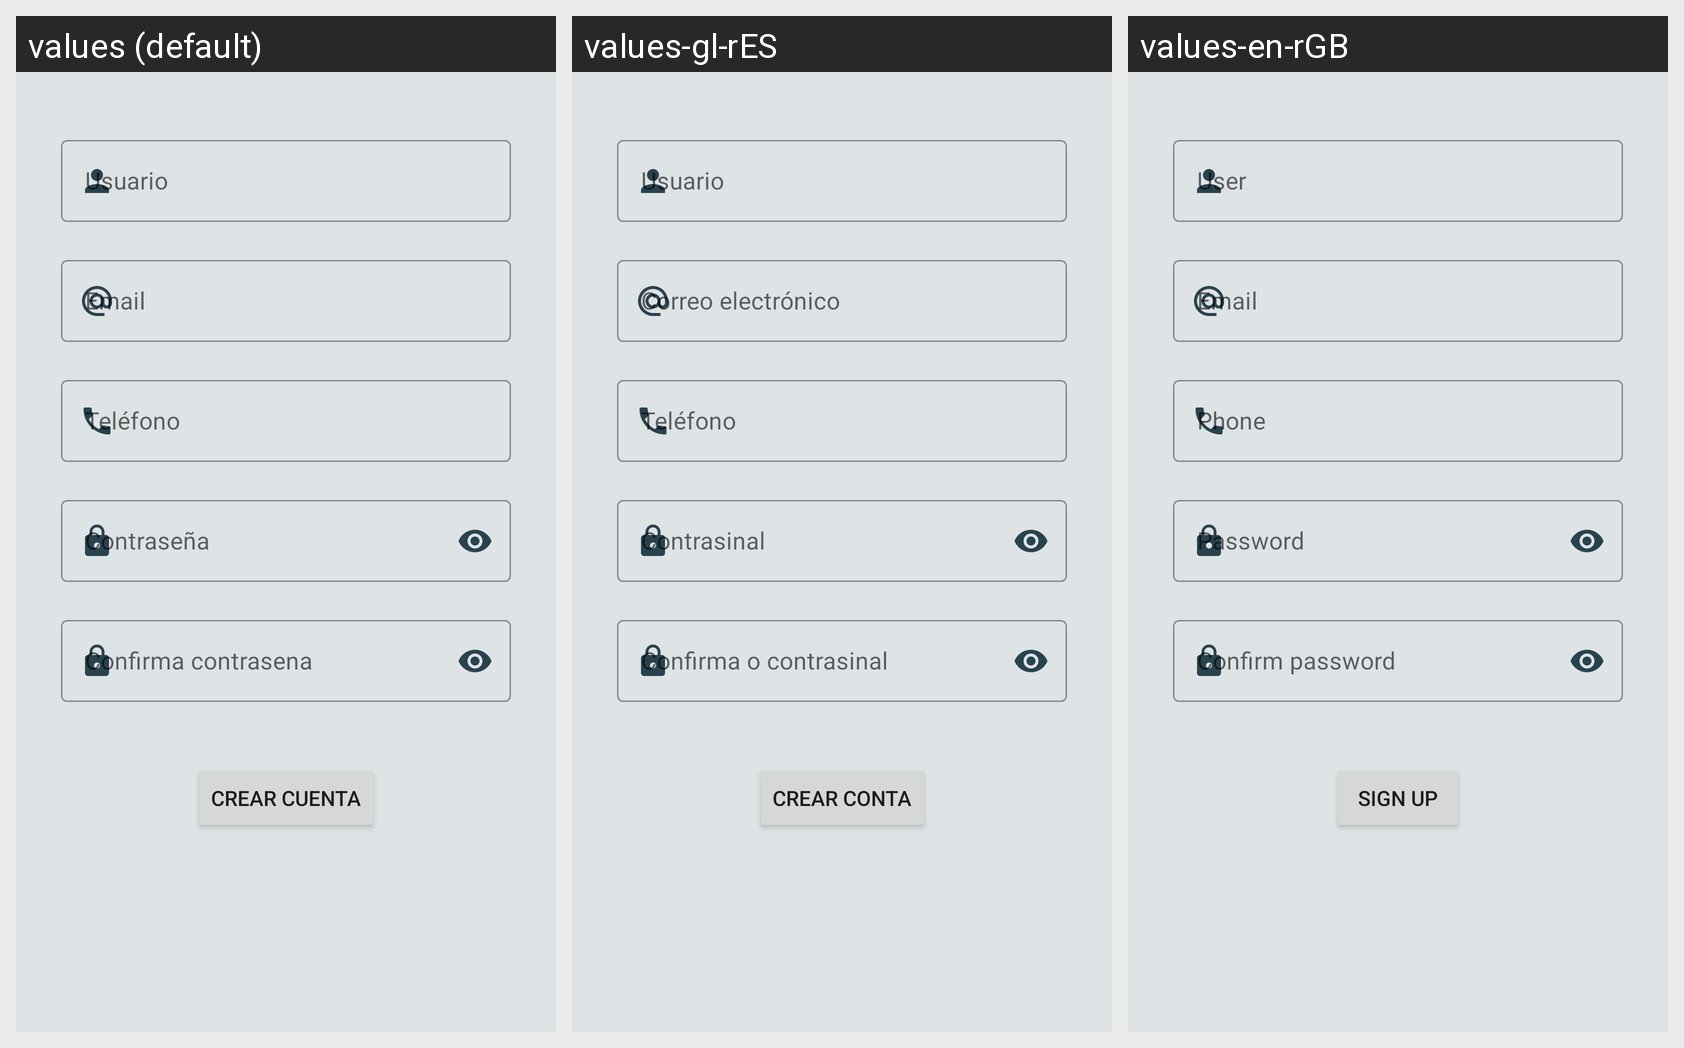

The Android screen above is rendered under several locales of the same app. Produce the string resources it draws, with the default and per-locale values.
Android screen res/layout/activity_registro.xml rendered under 3 locales, left to right: values (default), values-gl-rES, values-en-rGB. Device: Nexus 5 (rendered at 1080×1920; each locale shown at half size, 540×960, under a caption strip naming it); theme Theme.LopezUlloaIsabelProyectoPMDM.
Strings drawn on this screen, with the default value and each locale's value (text and hints the layout hard-codes, and strings that could not be matched under every locale, appear in the picture but are not listed):

hint_email
  values: Email
  values-gl-rES: Correo electrónico
  values-en-rGB: Email

hint_telefono
  values: Teléfono
  values-gl-rES: Teléfono
  values-en-rGB: Phone

hint_contrasena
  values: Contraseña
  values-gl-rES: Contrasinal
  values-en-rGB: Password

hint_confirmaContrasena
  values: Confirma contrasena
  values-gl-rES: Confirma o contrasinal
  values-en-rGB: Confirm password

boton_crearCuenta
  values: Crear cuenta
  values-gl-rES: Crear conta
  values-en-rGB: Sign up
